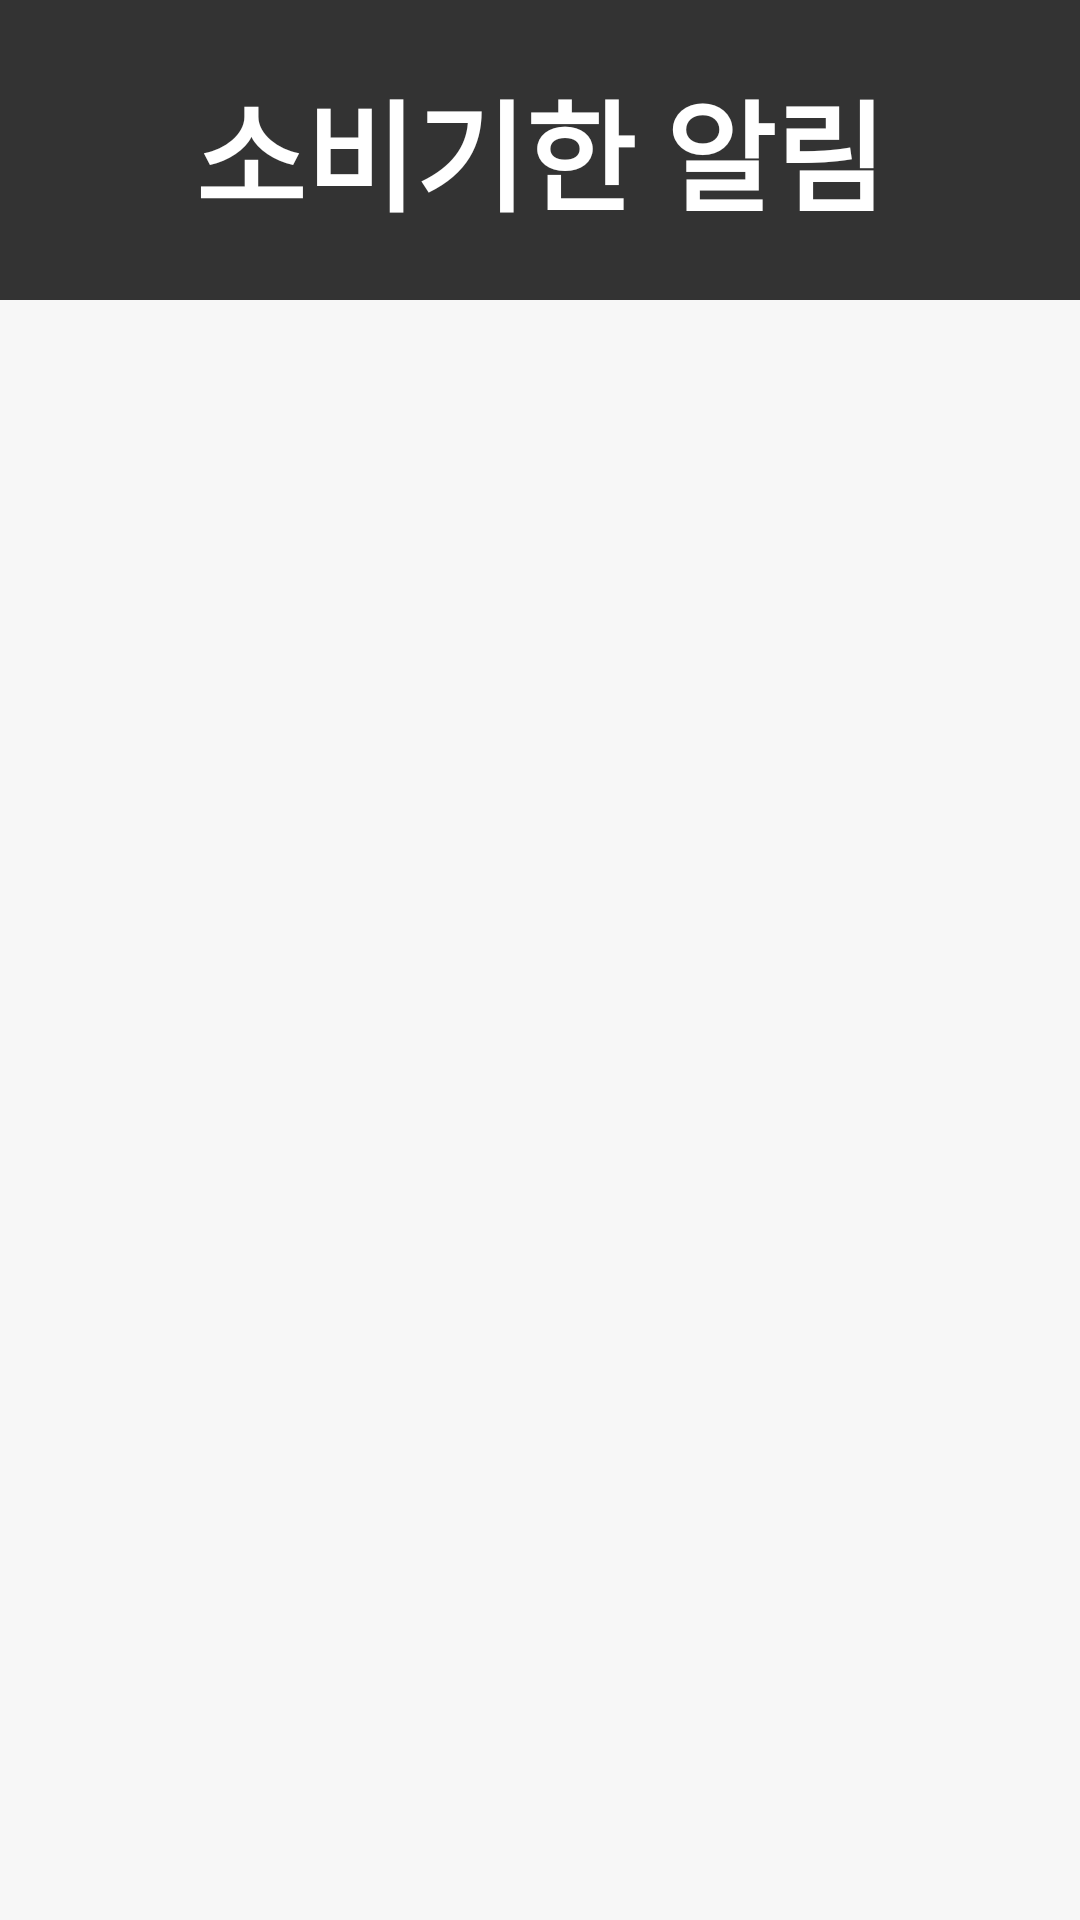

This screen was rendered from an Android layout file. Write that file and the resources it references.
<!-- AndroidManifest.xml: application theme Theme.FoodCare -->
<!-- res/layout/activity_expiry_notification.xml -->
<?xml version="1.0" encoding="utf-8"?>
<androidx.constraintlayout.widget.ConstraintLayout xmlns:android="http://schemas.android.com/apk/res/android"
    xmlns:app="http://schemas.android.com/apk/res-auto"
    xmlns:tools="http://schemas.android.com/tools"
    android:layout_width="match_parent"
    android:layout_height="match_parent"
    android:background="#F7F7F7"
    tools:context=".ui.ExpiryNotificationActivity">

    
    <LinearLayout
        android:id="@+id/topBar"
        android:layout_width="match_parent"
        android:layout_height="100dp"
        android:background="#333333"
        android:orientation="vertical"
        app:layout_constraintTop_toTopOf="parent">

        <androidx.constraintlayout.widget.ConstraintLayout
            android:layout_width="match_parent"
            android:layout_height="match_parent"
            android:layout_marginStart="24dp"
            android:layout_marginEnd="24dp">

            <ImageView
                android:id="@+id/backButton"
                android:layout_width="48dp"
                android:layout_height="48dp"
                android:src="@drawable/back_button"
                android:contentDescription="뒤로가기"
                app:layout_constraintStart_toStartOf="parent"
                app:layout_constraintTop_toTopOf="parent"
                app:layout_constraintBottom_toBottomOf="parent" />

            <TextView
                android:id="@+id/topBarTitle"
                android:layout_width="0dp"
                android:layout_height="wrap_content"
                android:text="소비기한 알림"
                android:textSize="40sp"
                android:textColor="#FFFFFF"
                android:textStyle="bold"
                android:gravity="center"
                app:layout_constraintStart_toStartOf="parent"
                app:layout_constraintEnd_toEndOf="parent"
                app:layout_constraintTop_toTopOf="parent"
                app:layout_constraintBottom_toBottomOf="parent" />
        </androidx.constraintlayout.widget.ConstraintLayout>
    </LinearLayout>

    
    <ScrollView
        android:layout_width="match_parent"
        android:layout_height="0dp"
        android:padding="16dp"
        app:layout_constraintTop_toBottomOf="@id/topBar"
        app:layout_constraintBottom_toBottomOf="parent">

        <LinearLayout
            android:id="@+id/expiryNotificationContainer"
            android:layout_width="match_parent"
            android:layout_height="wrap_content"
            android:orientation="vertical" />
    </ScrollView>
</androidx.constraintlayout.widget.ConstraintLayout>
<!-- resources referenced by this layout -->
<resources>
  <style name="Theme.FoodCare" parent="Base.Theme.FoodCare" />
  <style name="Base.Theme.FoodCare" parent="Theme.Material3.DayNight.NoActionBar">
          
          
      </style>
</resources>
